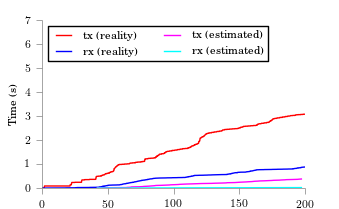

Source data for this figure (header and first rows):
time, tx, rx
41.88, 0.006741, 0.000352
44.27, 0.01348, 0.000704
63.97, 0.02022, 0.001056
64.39, 0.02696, 0.001408
67.34, 0.0337, 0.00176
67.44, 0.04044, 0.002112
67.96, 0.04719, 0.002464
73.78, 0.05393, 0.002816
76.24, 0.06067, 0.003168
77.1, 0.06741, 0.00352
79.31, 0.07415, 0.003872
81.39, 0.08089, 0.004224
82.86, 0.08763, 0.004576
84.58, 0.09437, 0.004928
85.81, 0.1011, 0.00528
86.3, 0.1079, 0.005632
91, 0.1146, 0.005984
93.83, 0.1213, 0.006336
96.71, 0.1281, 0.006688
97.64, 0.1348, 0.00704
100.9, 0.1416, 0.007392
103.4, 0.1483, 0.007744
104.7, 0.155, 0.008096
107.3, 0.1618, 0.008448
110, 0.1685, 0.0088
114.2, 0.1753, 0.009152
117.9, 0.182, 0.009504
121.1, 0.1887, 0.009856
128.8, 0.1955, 0.01021
131.6, 0.2022, 0.01056
136.5, 0.209, 0.01091
140, 0.2157, 0.01126
140.5, 0.2224, 0.01162
146.4, 0.2292, 0.01197
148.3, 0.2359, 0.01232
150.2, 0.2427, 0.01267
152.7, 0.2494, 0.01302
155.3, 0.2562, 0.01338
156.8, 0.2629, 0.01373
159.4, 0.2696, 0.01408
160.5, 0.2764, 0.01443
161.6, 0.2831, 0.01478
164.1, 0.2899, 0.01514
165.4, 0.2966, 0.01549
169.4, 0.3033, 0.01584
171.9, 0.3101, 0.01619
174.7, 0.3168, 0.01654
176.1, 0.3236, 0.0169
180.4, 0.3303, 0.01725
181.9, 0.337, 0.0176
184.6, 0.3438, 0.01795
185.8, 0.3505, 0.0183
190.6, 0.3573, 0.01866
194.3, 0.364, 0.01901
195.4, 0.3707, 0.01936
197.2, 0.3775, 0.01971
